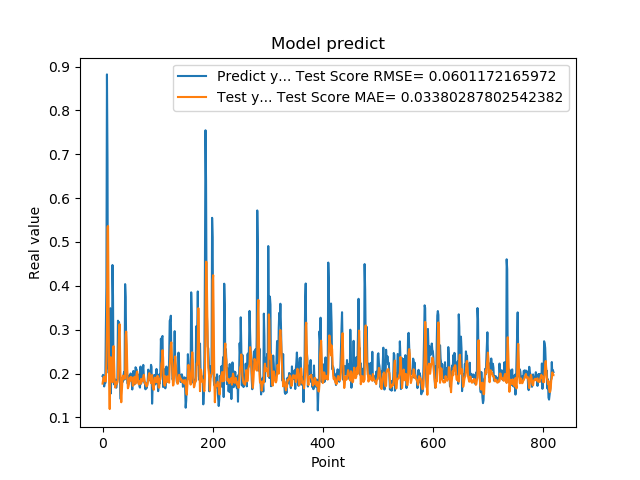

Data behind this chart, as committed beside it:
1.941800117492676059e-01, 1.769373728406083979e-01
1.970258951187133512e-01, 1.854439778765663016e-01
1.859861761331558505e-01, 1.909420821372510013e-01
1.705197989940643033e-01, 1.929852167224966331e-01
1.844120919704437256e-01, 1.828186484582287608e-01
1.779371052980423251e-01, 1.821461917429201549e-01
3.004232645034790039e-01, 1.824266315591906162e-01
3.969086110591887873e-01, 2.264098784660724395e-01
8.820003867149353027e-01, 3.047195532541810969e-01
6.841114759445190430e-01, 5.341949363346962798e-01
2.116497457027435580e-01, 5.363548950363226098e-01
2.014262527227401733e-01, 3.423910707081181948e-01
2.061583995819092074e-01, 1.741026408117035129e-01
3.160260915756225586e-01, 1.189376032161894442e-01
3.489396274089813232e-01, 1.933620520991305158e-01
1.544443815946578979e-01, 2.371762198154710177e-01
1.959947794675827026e-01, 2.062411931320343450e-01
1.894801408052444180e-01, 1.913162414080572249e-01
4.474425017833709162e-01, 1.801525756129515876e-01
3.771362304687500555e-01, 2.394613777702150337e-01
1.889318972826004028e-01, 2.624976728011172988e-01
1.752775162458419522e-01, 2.218782649131886553e-01
1.822472065687180121e-01, 1.832672192922646659e-01
1.866402029991149902e-01, 1.680115317135918163e-01
1.715678423643112183e-01, 1.777756184523898997e-01
1.676391065120696744e-01, 1.809362586868166478e-01
1.773854047060013095e-01, 1.762782943306981098e-01
1.872433423995972235e-01, 1.797233094295612454e-01
3.204146027565002441e-01, 1.892901238576079337e-01
3.134283721446990967e-01, 2.556080982469833285e-01
3.171058297157288153e-01, 2.945283307285993524e-01
2.202603369951247891e-01, 3.124649570602345272e-01
1.659800857305526733e-01, 2.369410928236150016e-01
1.415748745203018188e-01, 1.617351040253236505e-01
1.852595061063766479e-01, 1.344340477254491739e-01
1.814238876104354858e-01, 1.570513283094293056e-01
1.905867606401443481e-01, 1.830987871315856441e-01
1.810430586338043213e-01, 1.953184216870673673e-01
1.954265981912612915e-01, 1.909441873460822892e-01
2.029463946819305142e-01, 1.883419279814005087e-01
1.862521618604660034e-01, 1.925395869377982960e-01
4.038094580173492432e-01, 1.885831158674684260e-01
3.743042349815369207e-01, 2.872628475220476152e-01
2.572054266929626465e-01, 2.956393798059587796e-01
2.253161966800689420e-01, 2.646230535840856102e-01
1.787700653076171875e-01, 2.037039087154985662e-01
1.761920750141143799e-01, 1.662767893814182663e-01
1.861467957496643066e-01, 1.696524252295424084e-01
1.954011768102645874e-01, 1.762856521879085370e-01
1.907722949981689176e-01, 1.867328372947363591e-01
1.898660957813262939e-01, 1.910330655142071232e-01
2.001174986362457275e-01, 1.837306933241187323e-01
1.922753006219863892e-01, 1.920482825155167272e-01
1.810636967420578003e-01, 1.908093407315296364e-01
1.635809391736984530e-01, 1.867869474203345259e-01
1.916799396276473999e-01, 1.719658026840192311e-01
2.058236002922058105e-01, 1.733244601899890380e-01
1.857409924268722812e-01, 1.902220686586978127e-01
1.752161234617233276e-01, 1.926390777778290431e-01
1.845117062330245972e-01, 1.848350607963701320e-01
2.143009155988692682e-01, 1.769455390943895368e-01
... 759 more rows
